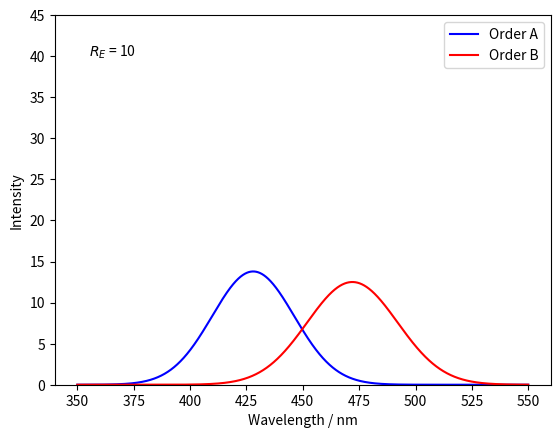
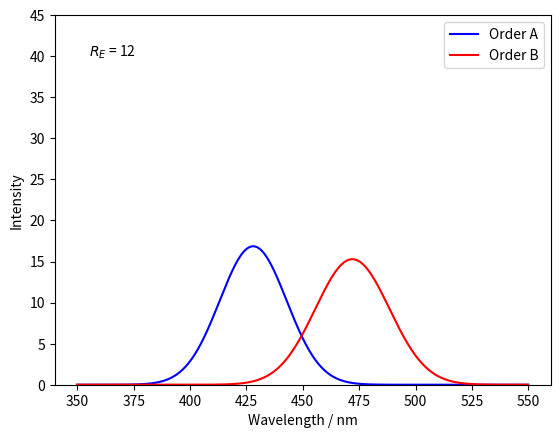
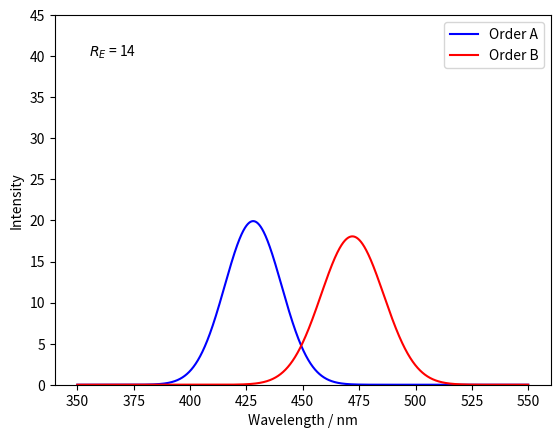
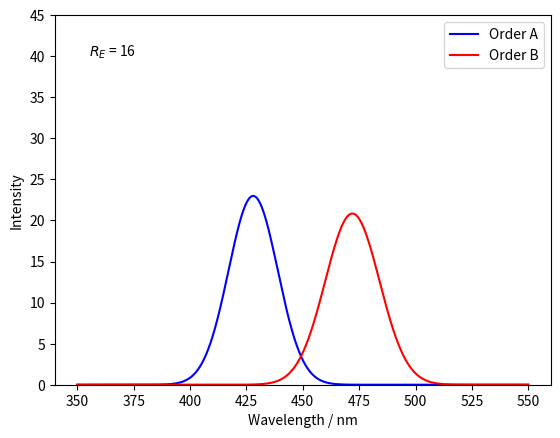
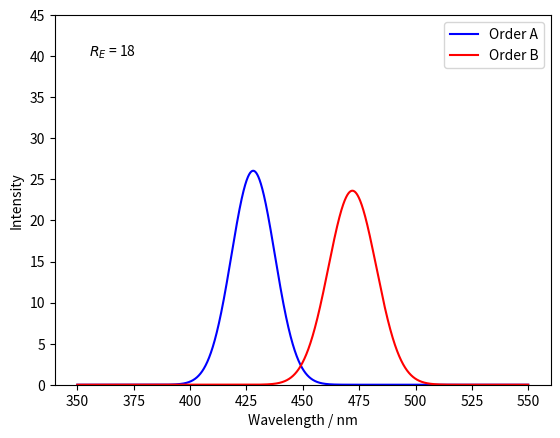
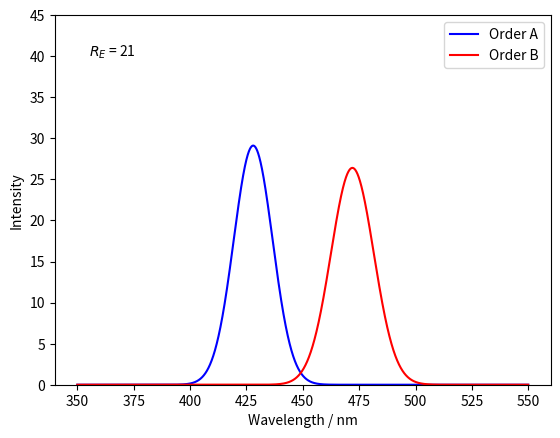
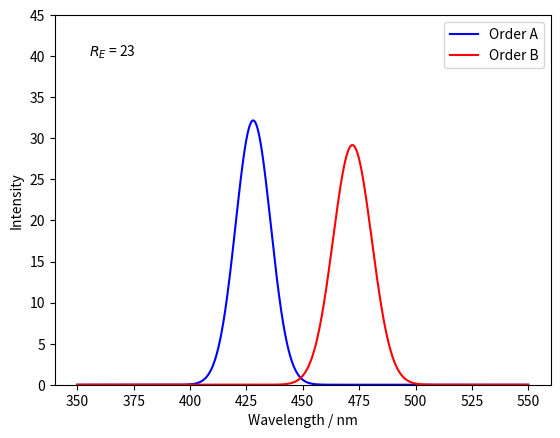
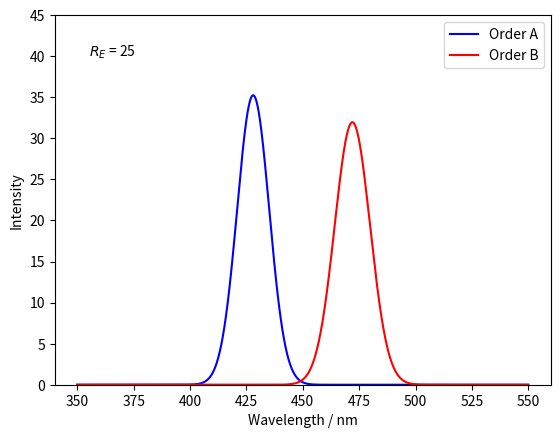
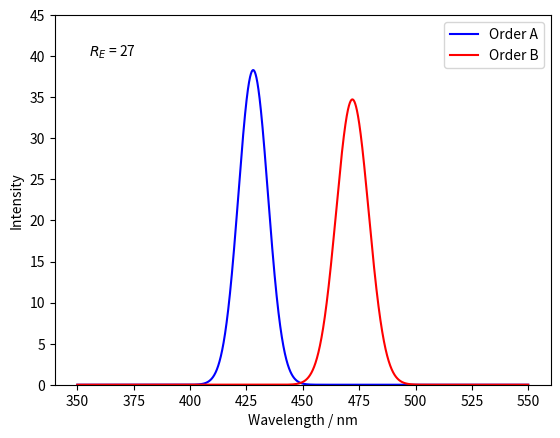
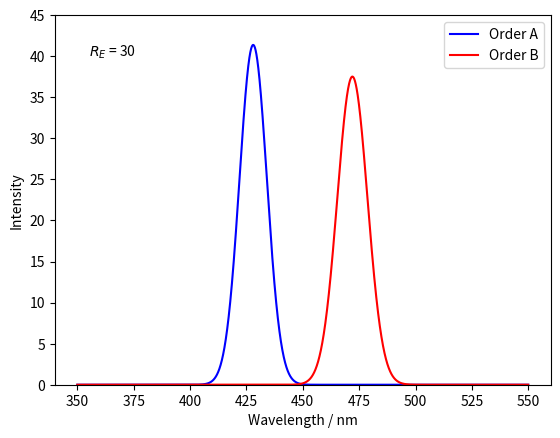

Generate these figures, in order, with matplotlib:
# -*- coding: utf-8 -*-
"""
Created on Mon Feb  1 15:16:48 2021

[redacted]
"""

import numpy as np
import matplotlib.pyplot as plt



def gaussian_eq(x,mu=0.,sig=1.):
    return (1 / sig*np.sqrt(2*np.pi)) * np.exp( (x-mu)**2 / (-2. * sig**2) )


R_E = np.linspace(10,30,10)

x_data = np.linspace(350,550,10000)

for i in range(len(R_E)):
    sig1 = 428 / (R_E[i] * (2*np.sqrt( 2*np.log(2) )))
    sig2 = 472 / (R_E[i] * (2*np.sqrt( 2*np.log(2) )))
    
    gauss1 = gaussian_eq(x_data,428,sig1)*100
    gauss2 = gaussian_eq(x_data,472,sig2)*100
    
    plt.figure()
    plt.plot(x_data,gauss1,'b-',label='Order A')
    plt.plot(x_data,gauss2,'r-',label='Order B')
    plt.xlabel('Wavelength / nm')
    plt.ylabel('Intensity')
    plt.text(355,40,'$R_E$ = %i'%R_E[i])
    plt.ylim(0,45)
    plt.legend(loc='best')
    
    #plt.savefig('R_E_%i_animation.png'%R_E[i],dpi=1000)

